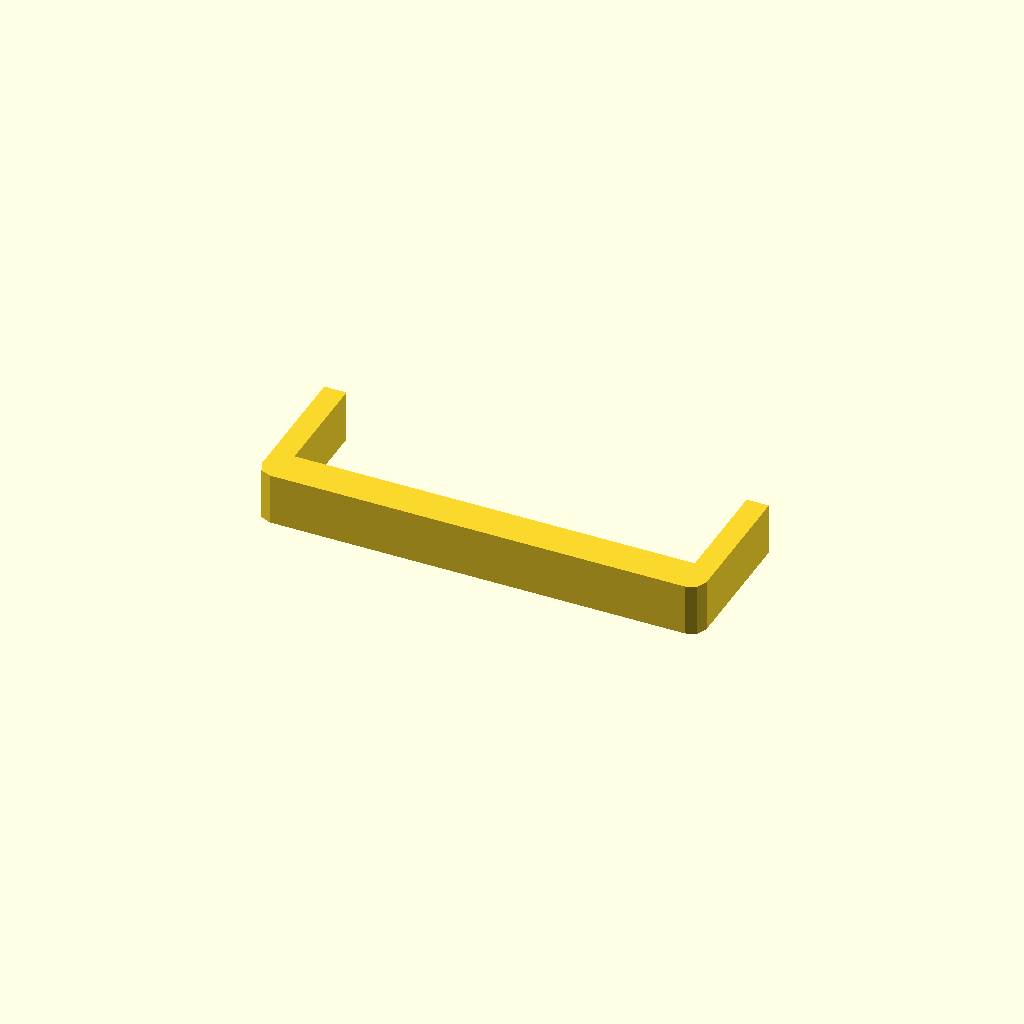
Cell 1: the model at its default parameters.
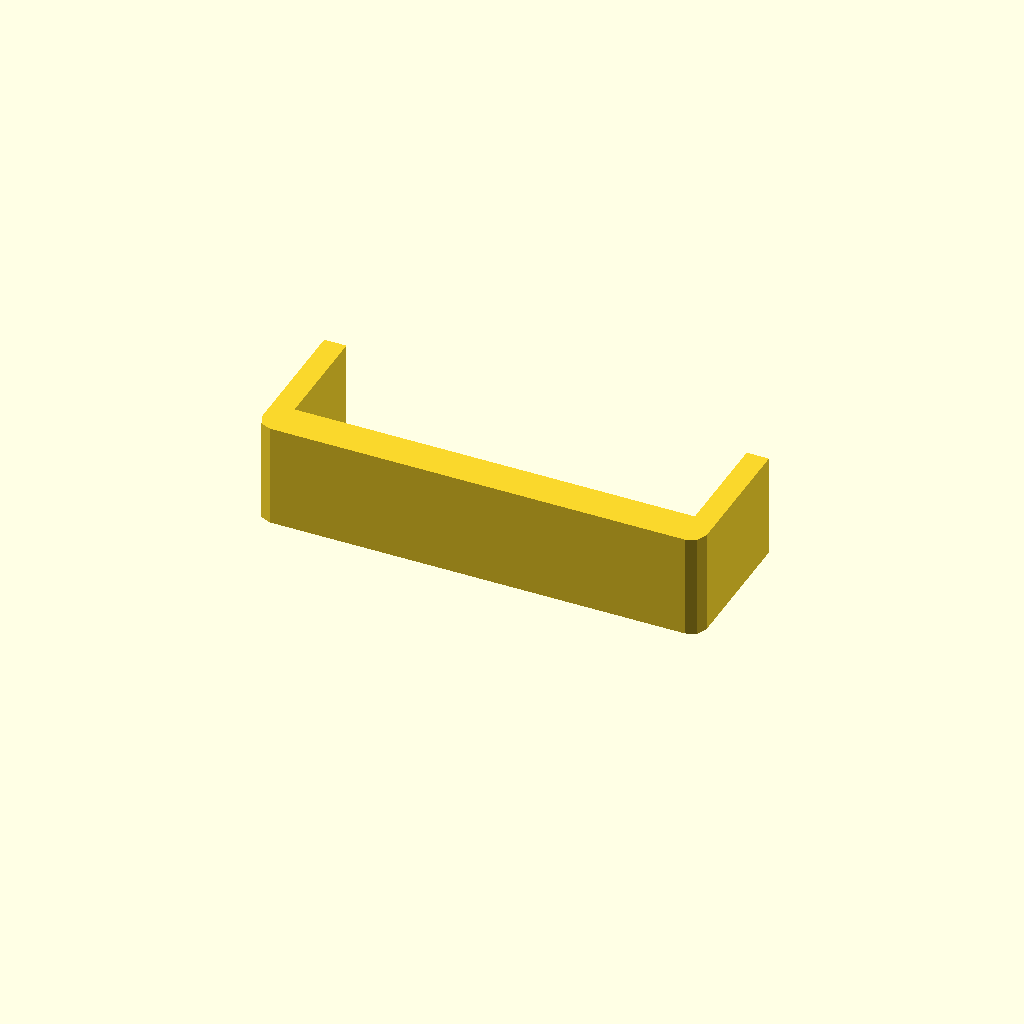
Cell 2: profile_height = 28 (everything else at default).
One fixed orthographic camera (rotation 55°, 0°, 25°; colour scheme Cornfield) for every cell.
Source of the model, optional_data/data/sketch1/sinkframes/part_0072.scad:
$fn = 32;

// ----------------------------------------------------------------------
// Heat sink frame: 120 x 40 mm frame, 6 mm walls
// ----------------------------------------------------------------------

// --- parameters (mm) ---
profile_height = 14;      // extrusion height
profile_points = 12;      // points of the closed outline

profile = [[0, 4], [1.172, 1.172], [4, 0], [116, 0], [118.828, 1.172], [120, 4], [120, 40], [114, 40], [114, 10], [6, 10], [6, 40], [0, 40]];  // single closed polygon, 12 points, counter clockwise

// --- the one profile operation ---
linear_extrude(height = profile_height) polygon(points = profile);
Customizer parameters (derived from the source; name, type, default, range or options):
profile_height: number, default 14
profile_points: number, default 12
